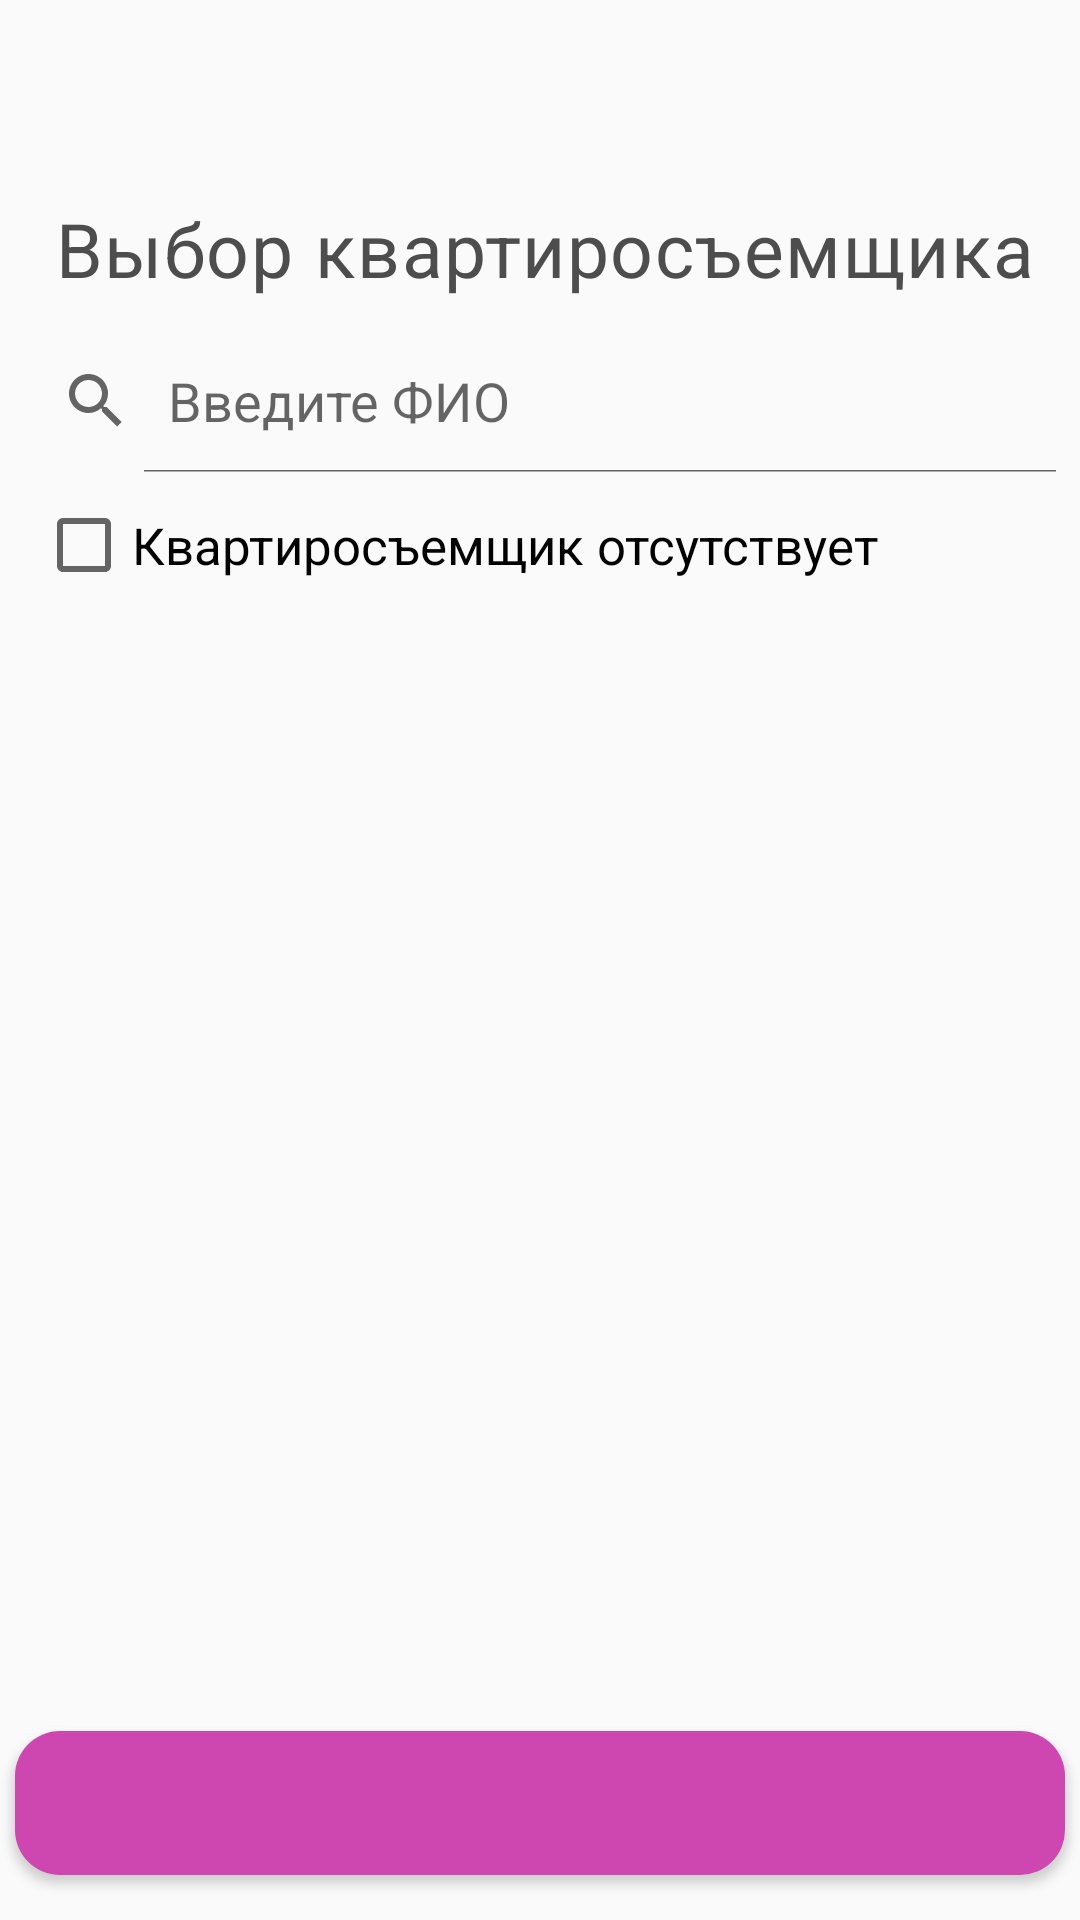

Here is an Android app screen rendered from its layout file. Give the layout XML and the strings, colors and styles it references.
<!-- AndroidManifest.xml: application theme Theme.HouseManagement -->
<!-- res/layout/activity_list_tenants.xml -->
<?xml version="1.0" encoding="utf-8"?>
<androidx.constraintlayout.widget.ConstraintLayout xmlns:app="http://schemas.android.com/apk/res-auto"
    android:layout_height="match_parent"
    android:layout_width="match_parent"
    xmlns:android="http://schemas.android.com/apk/res/android">

    <Button
        android:id="@+id/buttonBack"
        android:layout_width="45dp"
        android:layout_height="40dp"
        android:layout_marginTop="16dp"
        android:background="@drawable/ic_baseline_arrow_back_24"
        android:textColor="#636363"
        android:textSize="35sp"
        app:layout_constraintEnd_toEndOf="parent"
        app:layout_constraintHorizontal_bias="0.0"
        app:layout_constraintStart_toStartOf="parent"
        app:layout_constraintTop_toTopOf="parent" />

    <TextView
        android:id="@+id/textView4"
        android:layout_width="wrap_content"
        android:layout_height="wrap_content"
        android:layout_marginTop="10dp"
        android:letterSpacing="0.02"
        android:text="Выбор квартиросъемщика"
        android:textColor="#4d4d4d"
        android:textSize="25sp"
        app:layout_constraintEnd_toEndOf="parent"
        app:layout_constraintHorizontal_bias="0.56"
        app:layout_constraintStart_toStartOf="parent"
        app:layout_constraintTop_toBottomOf="@+id/buttonBack"/>

    <SearchView
        android:id="@+id/serchViewTenant"
        android:layout_width="match_parent"
        android:layout_height="wrap_content"
        android:layout_marginTop="10dp"
        android:iconifiedByDefault="false"
        android:queryHint="Введите ФИО"
        android:closeIcon="@drawable/ic_baseline_close_24"
        app:layout_constraintEnd_toEndOf="parent"
        app:layout_constraintStart_toStartOf="parent"
        app:layout_constraintTop_toBottomOf="@+id/textView4" />

    <ListView
        android:id="@+id/list_tenants"
        android:layout_width="match_parent"
        android:layout_height="wrap_content"
        android:layout_marginTop="12dp"
        android:nestedScrollingEnabled="false"
        android:scrollbars="vertical"
        app:layout_constraintEnd_toEndOf="parent"
        app:layout_constraintHorizontal_bias="0.0"
        app:layout_constraintStart_toStartOf="parent"
        app:layout_constraintTop_toBottomOf="@+id/checkBox" />

    <Button
        android:id="@+id/buttonWork"
        style="@android:style/Widget.Button"
        android:layout_width="350dp"
        android:layout_height="wrap_content"
        android:background="@drawable/btn_purple"
        android:textColor="#ffffff"
        android:textSize="23sp"
        android:textStyle="bold"
        app:layout_constraintBottom_toBottomOf="parent"
        app:layout_constraintEnd_toEndOf="parent"
        app:layout_constraintStart_toStartOf="parent"
        android:layout_marginBottom="15dp"/>

    <CheckBox
        android:id="@+id/checkBox"
        android:layout_width="wrap_content"
        android:layout_height="wrap_content"
        android:layout_marginTop="8dp"
        android:text="Квартиросъемщик отсутствует"
        android:textSize="17sp"
        app:layout_constraintEnd_toEndOf="parent"
        app:layout_constraintHorizontal_bias="0.15"
        app:layout_constraintStart_toStartOf="parent"
        app:layout_constraintTop_toBottomOf="@+id/serchViewTenant" />


</androidx.constraintlayout.widget.ConstraintLayout>
<!-- resources referenced by this layout -->
<resources>
  <!-- drawable btn_purple (drawable) -->
  <?xml version="1.0" encoding="utf-8"?>
  <selector xmlns:android="http://schemas.android.com/apk/res/android">
  <item>
      <shape android:shape="rectangle">
          <solid android:color="#CE46B0"/>
          <corners android:radius="15dp"/>
      </shape>
  </item>
  </selector>
  <style name="Theme.HouseManagement" parent="Theme.AppCompat.DayNight.NoActionBar">
          
          <item name="colorPrimary">@color/purple_500</item>
          <item name="colorPrimaryVariant">@color/purple_700</item>
          <item name="colorOnPrimary">@color/white</item>
          
          <item name="colorSecondary">@color/mainColor</item>
          <item name="colorSecondaryVariant">@color/mainColor</item>
          <item name="colorOnSecondary">@color/white</item>
          
          <item name="android:statusBarColor">@color/statusBar</item>
          <item name="windowActionBar">true</item>
          
      </style>
  <!-- not gathered from this repository: default colours our renderer supplied (Android Studio template values) -->
  <color name="purple_500">#FF6200EE</color>
  <color name="purple_700">#FF3700B3</color>
  <color name="white">#FFFFFFFF</color>
</resources>
